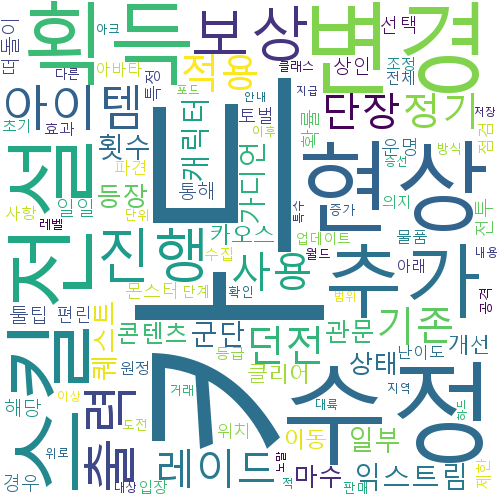

The table this chart was drawn from, first rows:
카드, 69
수정, 62
변경, 51
현상, 50
전설, 43
스킬, 41
획득, 40
추가, 33
보상, 33
진행, 31
출력, 28
아이템, 25
레이드, 24
던전, 24
사용, 24
단장, 23
기존, 23
적용, 23
정기, 22
익스트림, 22
캐릭터, 22
가디언, 21
군단, 21
횟수, 20
일부, 20
퀘스트, 20
등장, 19
마수, 18
관문, 18
상태, 18
콘텐츠, 17
카오스, 17
이동, 17
개선, 16
클리어, 16
일일, 15
확률, 15
전투, 15
떠돌이, 15
툴팁, 15
운명, 14
해당, 14
선택, 14
통해, 14
경우, 14
상인, 14
편린, 13
토벌, 13
몬스터, 13
점검, 12
파견, 12
위치, 12
특정, 12
사항, 11
난이도, 11
물품, 11
제한, 11
아바타, 11
아래, 10
입장, 10
원정, 10
... 39 more rows
